Photos from the image-classification dataset "HAM10000" in the GitHub repository adikuma/Skin-Lesion-Classification. Its 5 classes are: akiec, bcc, bkl, mel, vasc.

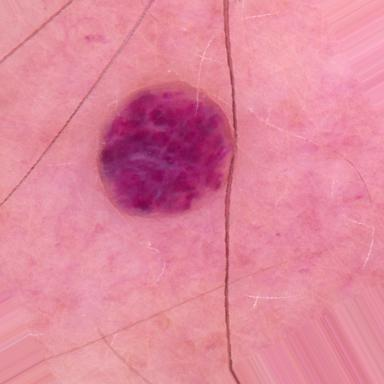
Label: vasc

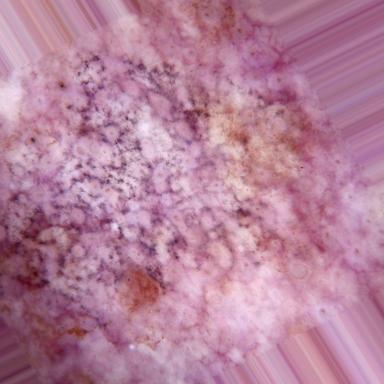
Label: bkl

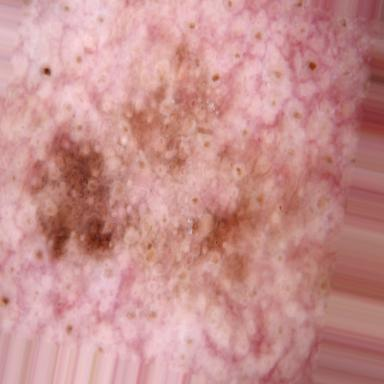
Label: akiec

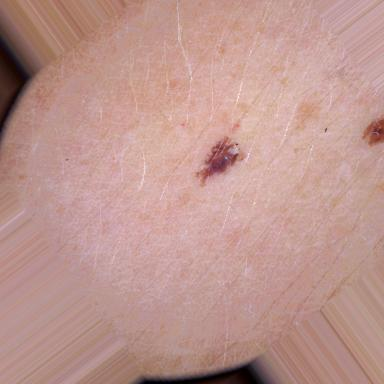
Label: mel

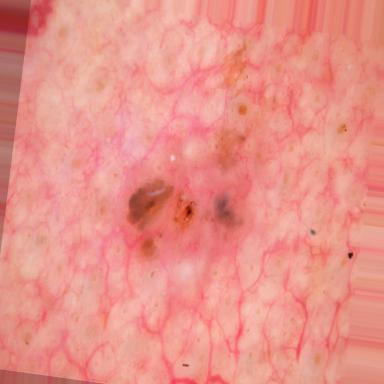
Label: bcc

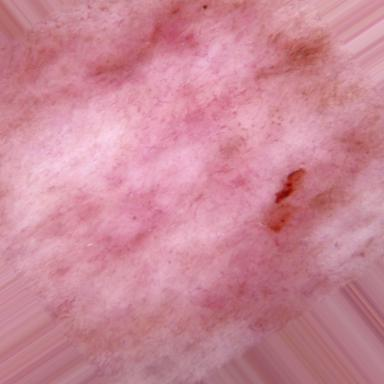
Label: bcc
